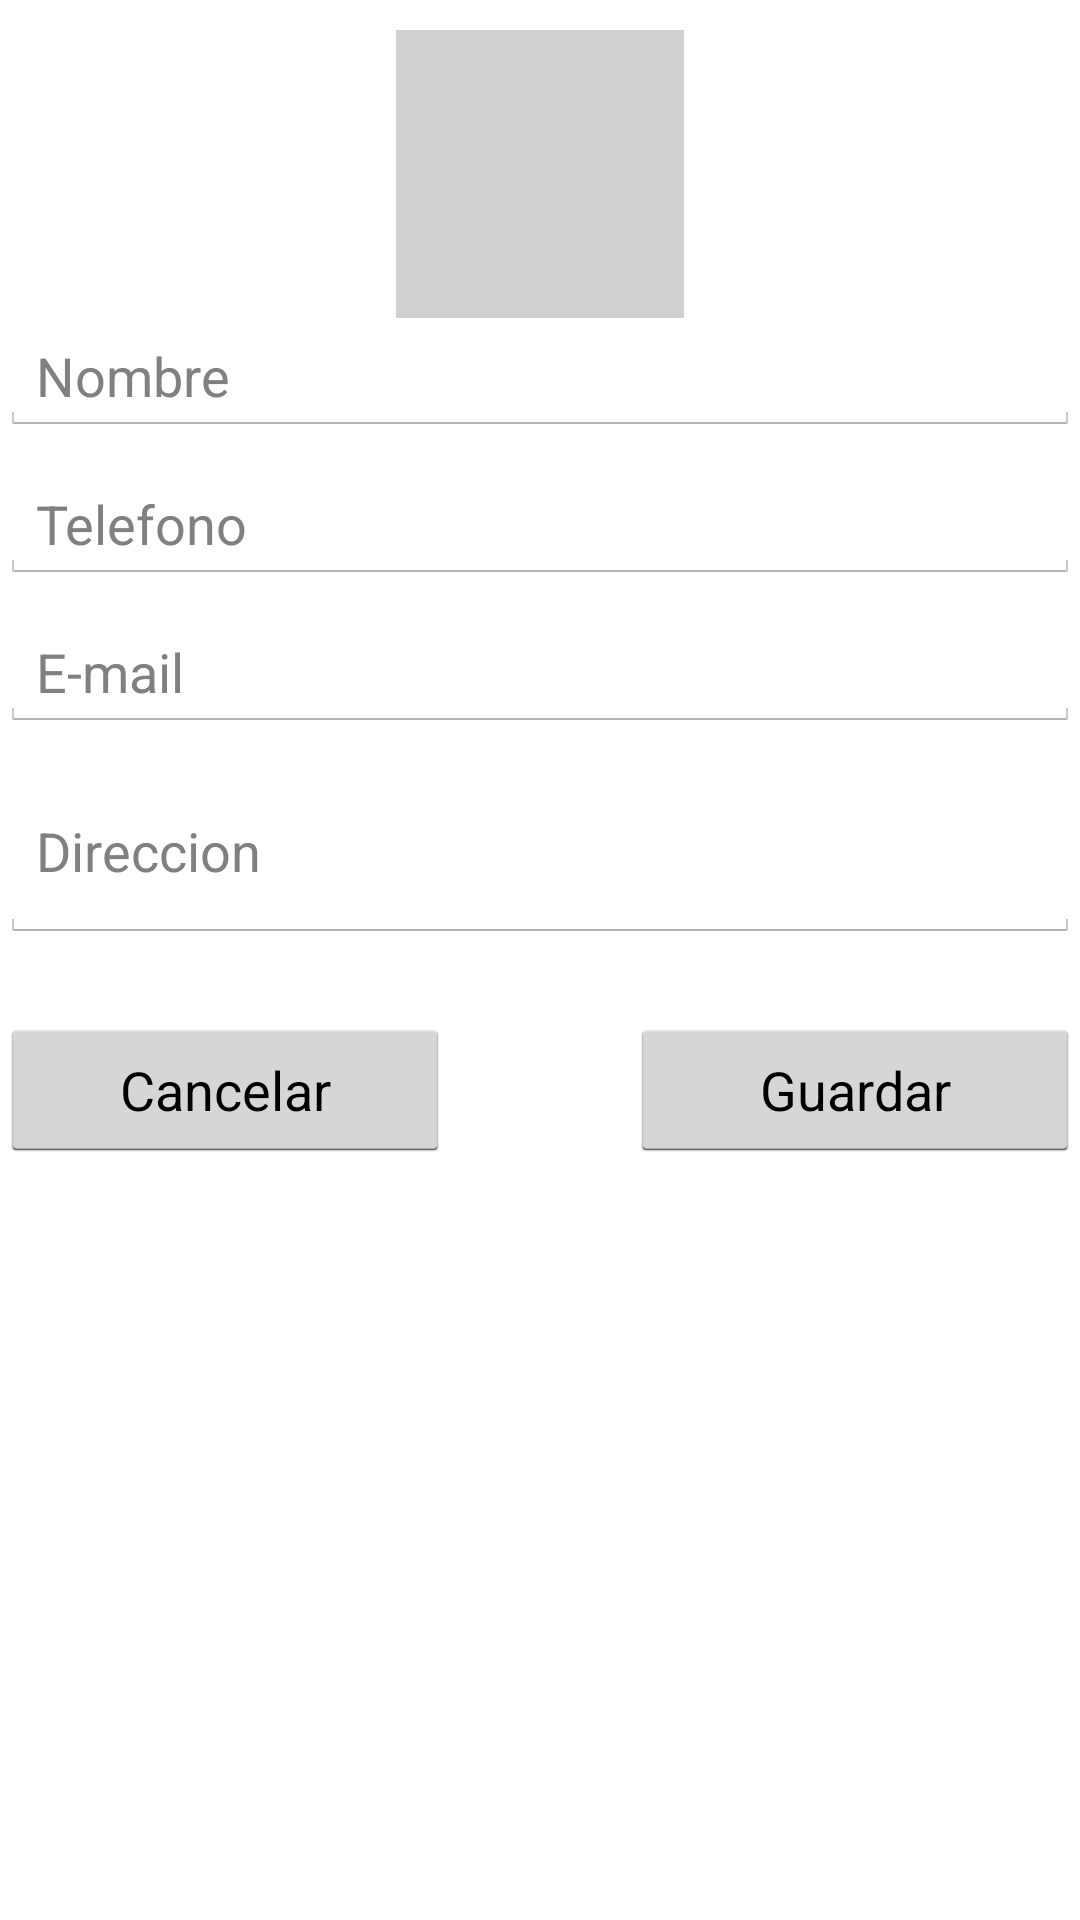

Here is an Android app screen rendered from its layout file. Give the layout XML and the strings, colors and styles it references.
<!-- AndroidManifest.xml: application theme AppTheme -->
<!-- res/layout/crear_fragmento_contacto.xml -->
<?xml version="1.0" encoding="utf-8"?>
<ScrollView xmlns:android="http://schemas.android.com/apk/res/android"
    xmlns:tools="http://schemas.android.com/tools"
    android:layout_width="match_parent"
    android:id="@+id/agre"
    android:layout_height="match_parent"
    tools:contex="com.youtube.contactos.AgregarContactoFragment"
    android:background="@drawable/fondo_contacto">

    <RelativeLayout
        android:id="@+id/tab1"
        android:layout_width="match_parent"
        android:layout_height="wrap_content">
    <ImageView
        android:id="@+id/imgContacto"
        android:layout_width="96dp"
        android:layout_height="96dp"
        android:src="@drawable/user_icon"
        android:layout_alignParentTop="true"
        android:layout_centerHorizontal="true"
        android:layout_marginTop="10dp"
        android:background="@color/fondo_gris"/>

    <EditText
        android:id="@+id/txtNombre"
        android:layout_width="match_parent"
        android:layout_height="wrap_content"
        android:inputType="textPersonName|textCapWords"
        android:ems="10"
        android:hint="Nombre"
        android:layout_below="@+id/imgContacto"
        android:layout_alignParentLeft="true"
        android:layout_alignParentStart="true"/>

    <EditText
        android:id="@+id/txtTelefono"
        android:layout_width="match_parent"
        android:layout_height="wrap_content"
        android:inputType="phone"
        android:ems="10"
        android:hint="Telefono"
        android:layout_below="@+id/txtNombre"
        android:layout_centerHorizontal="true"
        android:layout_marginTop="10dp"/>


    <EditText
        android:id="@+id/txtEmail"
        android:layout_width="match_parent"
        android:layout_height="wrap_content"
        android:inputType="textEmailAddress"
        android:ems="10"
        android:hint="E-mail"
        android:layout_below="@+id/txtTelefono"
        android:layout_centerHorizontal="true"
        android:layout_marginTop="10dp"
        android:layout_alignParentLeft="true"
        android:layout_alignParentEnd="true"/>

    <EditText
        android:id="@+id/txtDireccion"
        android:layout_width="match_parent"
        android:layout_height="wrap_content"
        android:inputType="textMultiLine"
        android:minLines="2"
        android:ems="10"
        android:hint="Direccion"
        android:layout_below="@+id/txtEmail"
        android:layout_alignParentRight="true"
        android:layout_marginTop="10dp" />

        <Button
            android:id="@+id/btnCancelar"
            android:layout_width="150dp"
            android:layout_height="wrap_content"
            android:text="Cancelar"
            android:layout_alignParentBottom="true"
            android:layout_alignParentLeft="true"
            android:layout_alignParentStart="true"
            android:layout_below="@id/txtDireccion"
            android:layout_marginTop="25dp"/>

        <Button
            android:id="@+id/btnGuardar"
            android:layout_width="150dp"
            android:layout_height="wrap_content"
            android:text="Guardar"
            android:layout_alignParentEnd="true"
            android:layout_alignParentRight="true"
            android:layout_below="@id/txtDireccion"

            android:layout_marginTop="25dp"
            />





    </RelativeLayout>

</ScrollView>
<!-- resources referenced by this layout -->
<resources>
  <color name="fondo_gris">#FFD1D1D1</color>
  <style name="AppTheme" parent="Theme.Contacto">
          
      </style>
  <!-- drawable selectable_background_contacto (drawable) -->
  <?xml version="1.0" encoding="utf-8"?>
  <selector xmlns:android="http://schemas.android.com/apk/res/android"
          android:exitFadeDuration="@android:integer/config_mediumAnimTime" >
      <item android:state_pressed="false" android:state_focused="true" android:drawable="@drawable/list_focused_contacto" />
      <item android:state_pressed="true" android:drawable="@drawable/list_pressed_contacto" />
      <item android:drawable="@android:color/transparent" />
  </selector>
  <style name="PopupMenu.Contacto" parent="@android:style/Widget.Holo.ListPopupWindow">
          <item name="android:popupBackground">@drawable/menu_dropdown_panel_contacto</item>	
      </style>
  <style name="DropDownListView.Contacto" parent="@android:style/Widget.Holo.ListView.DropDown">
          <item name="android:listSelector">@drawable/selectable_background_contacto</item>
      </style>
  <style name="ActionBarTabStyle.Contacto" parent="@android:style/Widget.Holo.ActionBar.TabView">
          <item name="android:background">@drawable/tab_indicator_ab_contacto</item>
      </style>
  <style name="DropDownNav.Contacto" parent="@android:style/Widget.Holo.Spinner">
          <item name="android:background">@drawable/spinner_background_ab_contacto</item>
          <item name="android:popupBackground">@drawable/menu_dropdown_panel_contacto</item>
          <item name="android:dropDownSelector">@drawable/selectable_background_contacto</item>
      </style>
  <style name="ActionBar.Solid.Contacto" parent="@android:style/Widget.Holo.Light.ActionBar.Solid.Inverse">
          <item name="android:background">@drawable/ab_solid_contacto</item>
          <item name="android:backgroundStacked">@drawable/ab_stacked_solid_contacto</item>
          <item name="android:backgroundSplit">@drawable/ab_bottom_solid_contacto</item>
          <item name="android:progressBarStyle">@style/ProgressBar.Contacto</item>
      </style>
  <style name="ActionButton.CloseMode.Contacto" parent="@android:style/Widget.Holo.ActionButton.CloseMode">
          <item name="android:background">@drawable/btn_cab_done_contacto</item>
      </style>
  <style name="Theme.Contacto.Widget" parent="@android:style/Theme.Holo">
          <item name="android:popupMenuStyle">@style/PopupMenu.Contacto</item>
          <item name="android:dropDownListViewStyle">@style/DropDownListView.Contacto</item>
      </style>
  <!-- drawable spinner_background_ab_contacto (drawable) -->
  <?xml version="1.0" encoding="utf-8"?>
  <selector xmlns:android="http://schemas.android.com/apk/res/android">
      <item android:state_enabled="false"
          android:drawable="@drawable/spinner_ab_disabled_contacto" />
      <item android:state_pressed="true"
          android:drawable="@drawable/spinner_ab_pressed_contacto" />
      <item android:state_pressed="false" android:state_focused="true"
          android:drawable="@drawable/spinner_ab_focused_contacto" />
      <item android:drawable="@drawable/spinner_ab_default_contacto" />
  </selector>
  <style name="ProgressBar.Contacto" parent="@android:style/Widget.Holo.ProgressBar.Horizontal">
          <item name="android:progressDrawable">@drawable/progress_horizontal_contacto</item>
      </style>
  <!-- drawable btn_cab_done_contacto (drawable) -->
  <?xml version="1.0" encoding="utf-8"?>
  <selector xmlns:android="http://schemas.android.com/apk/res/android">
      <item android:state_pressed="true"
          android:drawable="@drawable/btn_cab_done_pressed_contacto" />
      <item android:state_focused="true" android:state_enabled="true"
          android:drawable="@drawable/btn_cab_done_focused_contacto" />
      <item android:state_enabled="true"
          android:drawable="@drawable/btn_cab_done_default_contacto" />
  </selector>
</resources>
